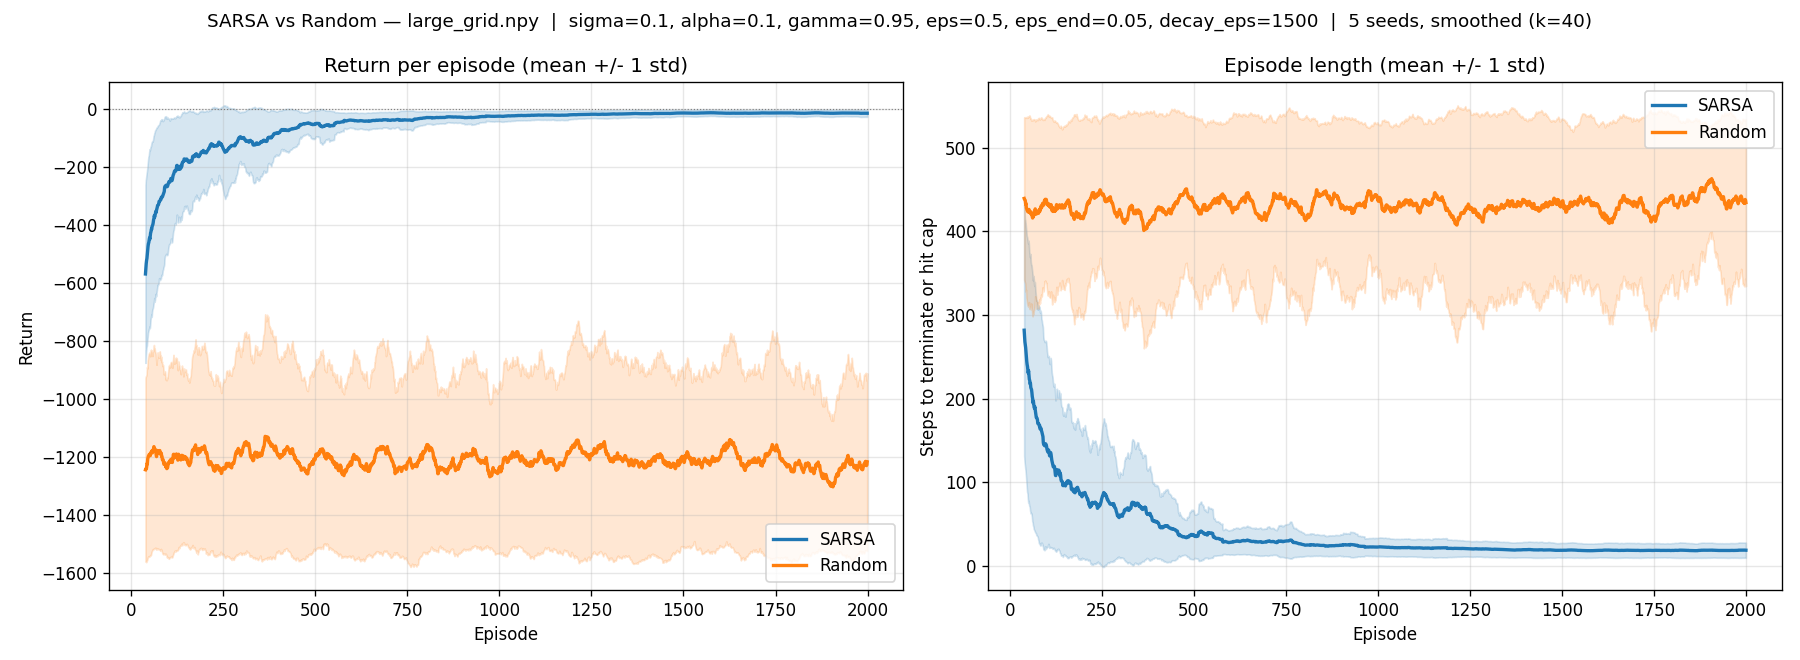

The table this chart was drawn from, first rows:
episode, sarsa_return_mean, sarsa_return_std, random_return_mean, random_return_std, sarsa_steps_mean, sarsa_steps_std, random_steps_mean, random_steps_std, sarsa_success_rate, random_success_rate
0, -1013, 281.5, -1263, 340, 425.8, 120.2, 442.4, 115.2, 0.4, 0.2
1, -832.4, 438.5, -1160, 427.6, 356.8, 185.8, 422.2, 155.6, 0.4, 0.2
2, -1033, 291.7, -1471, 85.13, 432.0, 112.7, 500.0, 0.0, 0.4, 0.0
3, -714.4, 271, -1412, 115.3, 374.8, 154.5, 500.0, 0.0, 0.4, 0.0
4, -888.0, 435.8, -1234, 340.2, 380.4, 169.5, 431.6, 116.1, 0.4, 0.4
5, -809.4, 272.6, -1452, 98.01, 364.0, 114.8, 500.0, 0.0, 0.6, 0.0
6, -798.2, 380.8, -1254, 333.3, 376.2, 172.3, 447.4, 105.2, 0.4, 0.2
7, -700.4, 192.8, -1284, 247.9, 335.6, 85.41, 456.0, 74.79, 0.8, 0.4
8, -591.0, 443.9, -1228, 350, 297.6, 212.7, 426.6, 94.78, 0.6, 0.4
9, -745.2, 179.2, -1133, 517.4, 413.6, 105.8, 409.4, 181.2, 0.4, 0.2
10, -715.2, 354.8, -1117, 454.8, 348.8, 166.2, 392.2, 151.8, 0.8, 0.4
11, -505.0, 315.3, -1250, 342.1, 251.4, 155.9, 442.4, 109.3, 0.8, 0.4
12, -744.6, 382.1, -1025, 609.1, 364.2, 170.5, 346.6, 195.7, 0.4, 0.4
13, -643.2, 399.2, -1460, 104.4, 321.0, 196.7, 500.0, 0.0, 0.6, 0.0
14, -522.8, 406.1, -1121, 492.3, 252.4, 185.6, 380.4, 168.9, 0.8, 0.4
15, -667.0, 339.6, -1161, 542.5, 320.8, 159.4, 408.6, 182.8, 0.6, 0.2
16, -242.0, 108, -1130, 538.7, 121.8, 54.84, 406.4, 187.2, 1.0, 0.2
17, -535.8, 347.8, -1377, 83.19, 287.8, 185.6, 500.0, 0.0, 0.8, 0.0
18, -584.2, 391.5, -1151, 556.8, 294.0, 192.1, 405.0, 190.0, 0.6, 0.2
19, -574.4, 360.9, -1379, 102.5, 297.0, 180.6, 491.0, 18.0, 0.6, 0.2
20, -639.2, 364.6, -1384, 87.53, 345.2, 198.3, 500.0, 0.0, 0.4, 0.0
21, -715.2, 297.1, -1356, 121.9, 369.8, 148.5, 500.0, 0.0, 0.6, 0.0
22, -486.4, 403.9, -1490, 70.14, 257.0, 204.6, 500.0, 0.0, 0.6, 0.0
23, -639.4, 335.2, -1068, 414.3, 339.6, 180.4, 386.0, 147.9, 0.6, 0.4
24, -107.2, 65.04, -1384, 127.3, 65.4, 40.69, 500.0, 0.0, 1.0, 0.0
25, -604.0, 376, -953.6, 620.1, 289.8, 173, 330.0, 209.1, 0.6, 0.4
26, -528.8, 391.9, -1196, 486.4, 277.0, 189.5, 416.6, 153.9, 0.6, 0.6
27, -652.6, 399.3, -1216, 207.8, 335.4, 204.4, 437.8, 76.18, 0.4, 0.4
28, -211.8, 131.6, -912.4, 495.7, 121.2, 84.93, 346.4, 189.3, 1.0, 0.4
29, -439.4, 279.7, -1155, 493.2, 226.6, 157, 415.2, 169.6, 0.8, 0.2
30, -396.0, 315, -1446, 53.4, 230.4, 182.8, 490.6, 18.8, 0.8, 0.2
31, -365.6, 357.5, -1208, 444.7, 201.6, 174.5, 427.0, 146.0, 0.8, 0.2
32, -492.6, 255.9, -1429, 102.3, 256.4, 127.9, 498.8, 2.4, 1.0, 0.2
33, -366.2, 315.4, -1054, 505.7, 182.2, 164.2, 370.4, 168.2, 0.8, 0.4
34, -417.2, 317.9, -1270, 223.5, 217.0, 161.9, 442.4, 70.59, 1.0, 0.4
35, -449.6, 402.4, -1267, 376.7, 243.4, 212, 438.0, 124.0, 0.6, 0.2
36, -529.2, 376.5, -1149, 532.9, 280.6, 180.4, 408.0, 184.0, 0.6, 0.2
37, -299.4, 75.54, -1392, 56.74, 149.6, 27.03, 500.0, 0.0, 1.0, 0.0
38, -267.6, 144.2, -1410, 106.1, 137.8, 67.61, 500.0, 0.0, 1.0, 0.0
39, -254.4, 87.32, -973.2, 453.5, 131.0, 39.82, 357.6, 175, 1.0, 0.4
40, -233.4, 219, -1122, 435.8, 126.8, 110.5, 387.6, 144.6, 1.0, 0.4
41, -192.8, 172.6, -1204, 533.4, 99.8, 78.77, 410.6, 178.8, 1.0, 0.2
42, -576.2, 308.4, -1292, 145.1, 307.4, 160.2, 467.4, 40.58, 0.8, 0.4
43, -437.4, 307.2, -856.6, 559.3, 226.8, 155.4, 316.8, 199, 1.0, 0.6
44, -312.4, 344.9, -1282, 171.6, 161.2, 174.8, 470.4, 59.2, 0.8, 0.2
45, -271.8, 309, -760.0, 545.7, 147.6, 170.8, 283.4, 190.2, 1.0, 0.6
46, -256.0, 333.5, -1022, 397.1, 149.6, 179.6, 407.0, 158.6, 0.8, 0.4
47, -349.4, 349, -1099, 417.7, 189.4, 180.2, 383.8, 142.4, 0.8, 0.4
48, -408.4, 386.9, -1126, 507.2, 202.8, 191, 410.6, 178.8, 0.8, 0.2
49, -426.6, 335.7, -1028, 516.4, 230.6, 169.2, 357.8, 176.3, 0.8, 0.4
50, -396.4, 431.3, -1168, 444, 210.0, 225.6, 422.0, 156.0, 0.8, 0.2
51, -678.0, 352.2, -1109, 370.8, 366.4, 179.6, 418.8, 139.6, 0.4, 0.4
52, -306.0, 243.4, -1267, 275.1, 169.8, 128.9, 456.8, 86.4, 1.0, 0.2
53, -203.2, 176.3, -1095, 527, 108.6, 87.07, 383.2, 180.9, 1.0, 0.4
54, -362.6, 289, -1009, 528.1, 195.2, 145.9, 355.0, 178.5, 1.0, 0.4
55, -308.6, 355.4, -1176, 287, 159.8, 179.3, 409.2, 106.5, 0.8, 0.6
56, -291.8, 341, -1049, 383.9, 156.4, 177.6, 392.8, 136.7, 1.0, 0.4
57, -130.0, 67.76, -1205, 163.4, 72.2, 38, 440.6, 68.87, 1.0, 0.6
58, -447.2, 194, -1475, 77.33, 239.0, 106, 500.0, 0.0, 1.0, 0.0
59, -459.0, 368.9, -1021, 399.4, 258.4, 198.1, 368.6, 125.2, 0.6, 0.6
... 1,940 more rows
